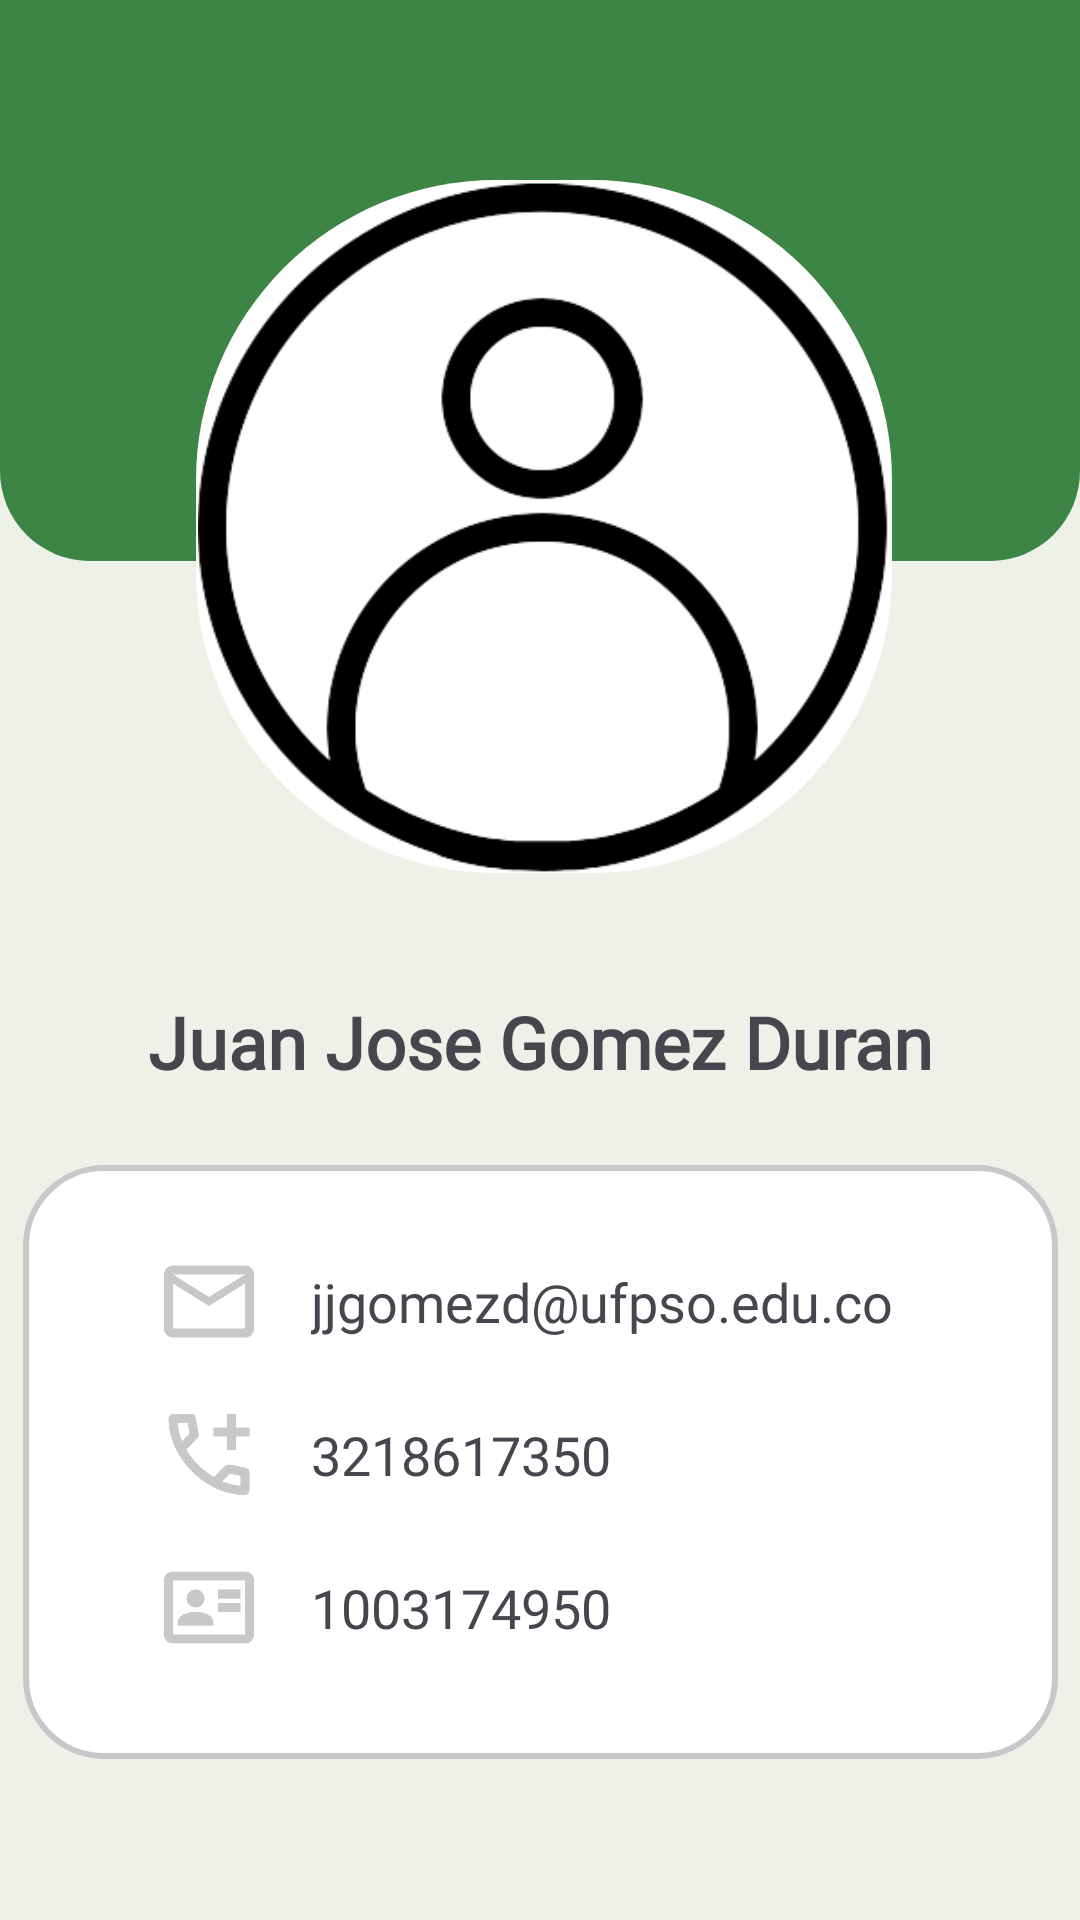

Android layout source for this screen:
<!-- AndroidManifest.xml: application theme Theme.AplicacionFinancieraJJGD -->
<!-- res/layout/activity_perfil_user.xml -->
<?xml version="1.0" encoding="utf-8"?>
<androidx.constraintlayout.widget.ConstraintLayout xmlns:android="http://schemas.android.com/apk/res/android"
    xmlns:app="http://schemas.android.com/apk/res-auto"
    xmlns:tools="http://schemas.android.com/tools"
    android:id="@+id/main"
    android:layout_width="match_parent"
    android:layout_height="match_parent"
    android:background="@color/verdeTerciario"
    tools:context=".PerfilUser" >

    <FrameLayout
        android:id="@+id/frameLayout6"
        android:layout_width="match_parent"
        android:layout_height="187dp"
        android:background="@drawable/rounden_frame"
        app:layout_constraintEnd_toEndOf="parent"
        app:layout_constraintHorizontal_bias="0.0"
        app:layout_constraintStart_toStartOf="parent"
        app:layout_constraintTop_toTopOf="parent">

    </FrameLayout>

    <ImageView
        android:id="@+id/imageView3"
        android:layout_width="232dp"
        android:layout_height="231dp"
        android:layout_marginTop="60dp"
        android:background="@drawable/rounden_frame_para_cuatro_image"
        app:layout_constraintEnd_toEndOf="parent"
        app:layout_constraintHorizontal_bias="0.51"
        app:layout_constraintStart_toStartOf="parent"
        app:layout_constraintTop_toTopOf="parent"
        app:srcCompat="@mipmap/perfiluser" />

    <TextView
        android:id="@+id/nombrePerfil"
        android:layout_width="wrap_content"
        android:layout_height="wrap_content"
        android:layout_marginTop="40dp"
        android:fontFamily="@font/ar_one_sans_medium"
        android:text="Juan Jose Gomez Duran"
        android:textAlignment="center"
        android:textSize="24sp"
        android:textStyle="bold"
        app:layout_constraintEnd_toEndOf="parent"
        app:layout_constraintStart_toStartOf="parent"
        app:layout_constraintTop_toBottomOf="@+id/imageView3" />

    <androidx.constraintlayout.widget.ConstraintLayout
        android:layout_width="345dp"
        android:layout_height="198dp"
        android:layout_marginTop="25dp"
        android:background="@drawable/edittext_border"
        app:layout_constraintEnd_toEndOf="parent"
        app:layout_constraintStart_toStartOf="parent"
        app:layout_constraintTop_toBottomOf="@+id/nombrePerfil">

        <ImageView
            android:id="@+id/imageView2"
            android:layout_width="36dp"
            android:layout_height="39dp"
            android:layout_marginStart="36dp"
            android:layout_marginTop="22dp"
            app:layout_constraintStart_toStartOf="parent"
            app:layout_constraintTop_toTopOf="parent"
            app:srcCompat="@drawable/icon_email" />

        <ImageView
            android:id="@+id/imageView4"
            android:layout_width="36dp"
            android:layout_height="39dp"
            android:layout_marginStart="36dp"
            android:layout_marginTop="12dp"
            app:layout_constraintStart_toStartOf="parent"
            app:layout_constraintTop_toBottomOf="@+id/imageView2"
            app:srcCompat="@drawable/icon_numero_celular" />

        <ImageView
            android:id="@+id/imageView5"
            android:layout_width="36dp"
            android:layout_height="39dp"
            android:layout_marginStart="36dp"
            android:layout_marginTop="12dp"
            app:layout_constraintStart_toStartOf="parent"
            app:layout_constraintTop_toBottomOf="@+id/imageView4"
            app:srcCompat="@drawable/icon_cedula" />

        <TextView
            android:id="@+id/correoPerfil"
            android:layout_width="wrap_content"
            android:layout_height="wrap_content"
            android:layout_marginStart="16dp"
            android:fontFamily="@font/ar_one_sans_medium"
            android:text="jjgomezd@ufpso.edu.co"
            android:textAlignment="viewStart"
            android:textSize="18sp"
            app:layout_constraintBottom_toBottomOf="@+id/imageView2"
            app:layout_constraintStart_toEndOf="@+id/imageView2"
            app:layout_constraintTop_toTopOf="@+id/imageView2" />

        <TextView
            android:id="@+id/numeroPerfil"
            android:layout_width="wrap_content"
            android:layout_height="wrap_content"
            android:layout_marginStart="16dp"
            android:fontFamily="@font/ar_one_sans_medium"
            android:text="3218617350"
            android:textAlignment="viewStart"
            android:textSize="18sp"
            app:layout_constraintBottom_toBottomOf="@+id/imageView4"
            app:layout_constraintStart_toEndOf="@+id/imageView4"
            app:layout_constraintTop_toTopOf="@+id/imageView4" />

        <TextView
            android:id="@+id/numeroCedulaPerfil"
            android:layout_width="wrap_content"
            android:layout_height="wrap_content"
            android:layout_marginStart="16dp"
            android:fontFamily="@font/ar_one_sans_medium"
            android:text="1003174950"
            android:textAlignment="viewStart"
            android:textSize="18sp"
            app:layout_constraintBottom_toBottomOf="@+id/imageView5"
            app:layout_constraintStart_toEndOf="@+id/imageView5"
            app:layout_constraintTop_toTopOf="@+id/imageView5" />

    </androidx.constraintlayout.widget.ConstraintLayout>

    <ImageButton
        android:id="@+id/imageButton5"
        android:layout_width="wrap_content"
        android:layout_height="wrap_content"
        android:layout_marginStart="16dp"
        android:background="@color/verdeSecundario"
        android:onClick="volver"
        app:layout_constraintBottom_toBottomOf="@+id/frameLayout6"
        app:layout_constraintStart_toStartOf="parent"
        app:layout_constraintTop_toTopOf="parent"
        app:layout_constraintVertical_bias="0.32999998"
        app:srcCompat="@drawable/flecha_atras_blanca" />
</androidx.constraintlayout.widget.ConstraintLayout>
<!-- resources referenced by this layout -->
<resources>
  <color name="verdeSecundario">#3c8544</color>
  <color name="verdeTerciario">#edf1e8</color>
  <!-- drawable edittext_border (drawable) -->
  <?xml version="1.0" encoding="utf-8"?>
  <shape xmlns:android="http://schemas.android.com/apk/res/android">
      <solid android:color="@android:color/white"/>
      <stroke android:width="2dp" android:color="#C7C8CA"/>
      <corners android:radius="26dp"/>
      <padding android:left="8dp" android:right="8dp" android:top="4dp" android:bottom="4dp"/>
  </shape>
  <!-- drawable icon_cedula (drawable) -->
  <vector xmlns:android="http://schemas.android.com/apk/res/android"
      android:width="24dp"
      android:height="24dp"
      android:viewportWidth="960"
      android:viewportHeight="960">
    <path
        android:pathData="M560,520h200v-80L560,440v80ZM560,400h200v-80L560,320v80ZM200,640h320v-22q0,-45 -44,-71.5T360,520q-72,0 -116,26.5T200,618v22ZM360,480q33,0 56.5,-23.5T440,400q0,-33 -23.5,-56.5T360,320q-33,0 -56.5,23.5T280,400q0,33 23.5,56.5T360,480ZM160,800q-33,0 -56.5,-23.5T80,720v-480q0,-33 23.5,-56.5T160,160h640q33,0 56.5,23.5T880,240v480q0,33 -23.5,56.5T800,800L160,800ZM160,720h640v-480L160,240v480ZM160,720v-480,480Z"
        android:fillColor="#C7C8CA"/>
  </vector>
  <!-- drawable icon_email (drawable) -->
  <vector xmlns:android="http://schemas.android.com/apk/res/android"
      android:width="24dp"
      android:height="24dp"
      android:viewportWidth="960"
      android:viewportHeight="960">
    <path
        android:pathData="M160,800q-33,0 -56.5,-23.5T80,720v-480q0,-33 23.5,-56.5T160,160h640q33,0 56.5,23.5T880,240v480q0,33 -23.5,56.5T800,800L160,800ZM480,520L160,320v400h640v-400L480,520ZM480,440 L800,240L160,240l320,200ZM160,320v-80,480 -400Z"
        android:fillColor="#C7C8CA"/>
  </vector>
  <!-- drawable icon_numero_celular (drawable) -->
  <vector xmlns:android="http://schemas.android.com/apk/res/android"
      android:width="24dp"
      android:height="24dp"
      android:viewportWidth="960"
      android:viewportHeight="960">
    <path
        android:pathData="M640,440v-120L520,320v-80h120v-120h80v120h120v80L720,320v120h-80ZM798,840q-125,0 -247,-54.5T329,631Q229,531 174.5,409T120,162q0,-18 12,-30t30,-12h162q14,0 25,9.5t13,22.5l26,140q2,16 -1,27t-11,19l-97,98q20,37 47.5,71.5T387,574q31,31 65,57.5t72,48.5l94,-94q9,-9 23.5,-13.5T670,570l138,28q14,4 23,14.5t9,23.5v162q0,18 -12,30t-30,12ZM241,360l66,-66 -17,-94h-89q5,41 14,81t26,79ZM599,718q39,17 79.5,27t81.5,13v-88l-94,-19 -67,67ZM241,360ZM599,718Z"
        android:fillColor="#C7C8CA"/>
  </vector>
  <!-- drawable rounden_frame (drawable) -->
  <?xml version="1.0" encoding="utf-8"?>
  <shape xmlns:android="http://schemas.android.com/apk/res/android"
      android:shape="rectangle">
  
      
      <corners
          android:bottomLeftRadius="30dp"
          android:bottomRightRadius="30dp" />
  
      <solid android:color="@color/verdeSecundario"/> 
  
      
  
  </shape>
  <!-- drawable rounden_frame_para_cuatro_image (drawable) -->
  <?xml version="1.0" encoding="utf-8"?>
  <shape xmlns:android="http://schemas.android.com/apk/res/android"
      android:shape="rectangle">
      <solid android:color="@color/white" />
      <corners android:radius="100dp" /> 
  </shape>
  <!-- mipmap perfiluser: png bitmap (mipmap-xxxhdpi, 28812 bytes) -->
  <style name="Theme.AplicacionFinancieraJJGD" parent="Base.Theme.AplicacionFinancieraJJGD" />
  <color name="white">#FFFFFFFF</color>
  <style name="Base.Theme.AplicacionFinancieraJJGD" parent="Theme.Material3.DayNight.NoActionBar">
          
          <item name="colorPrimary">@color/verdeSecundario</item>
  
          <item name="colorSecondary">@color/verdePrincipal</item>
      </style>
  <color name="verdePrincipal">#214e26</color>
</resources>
